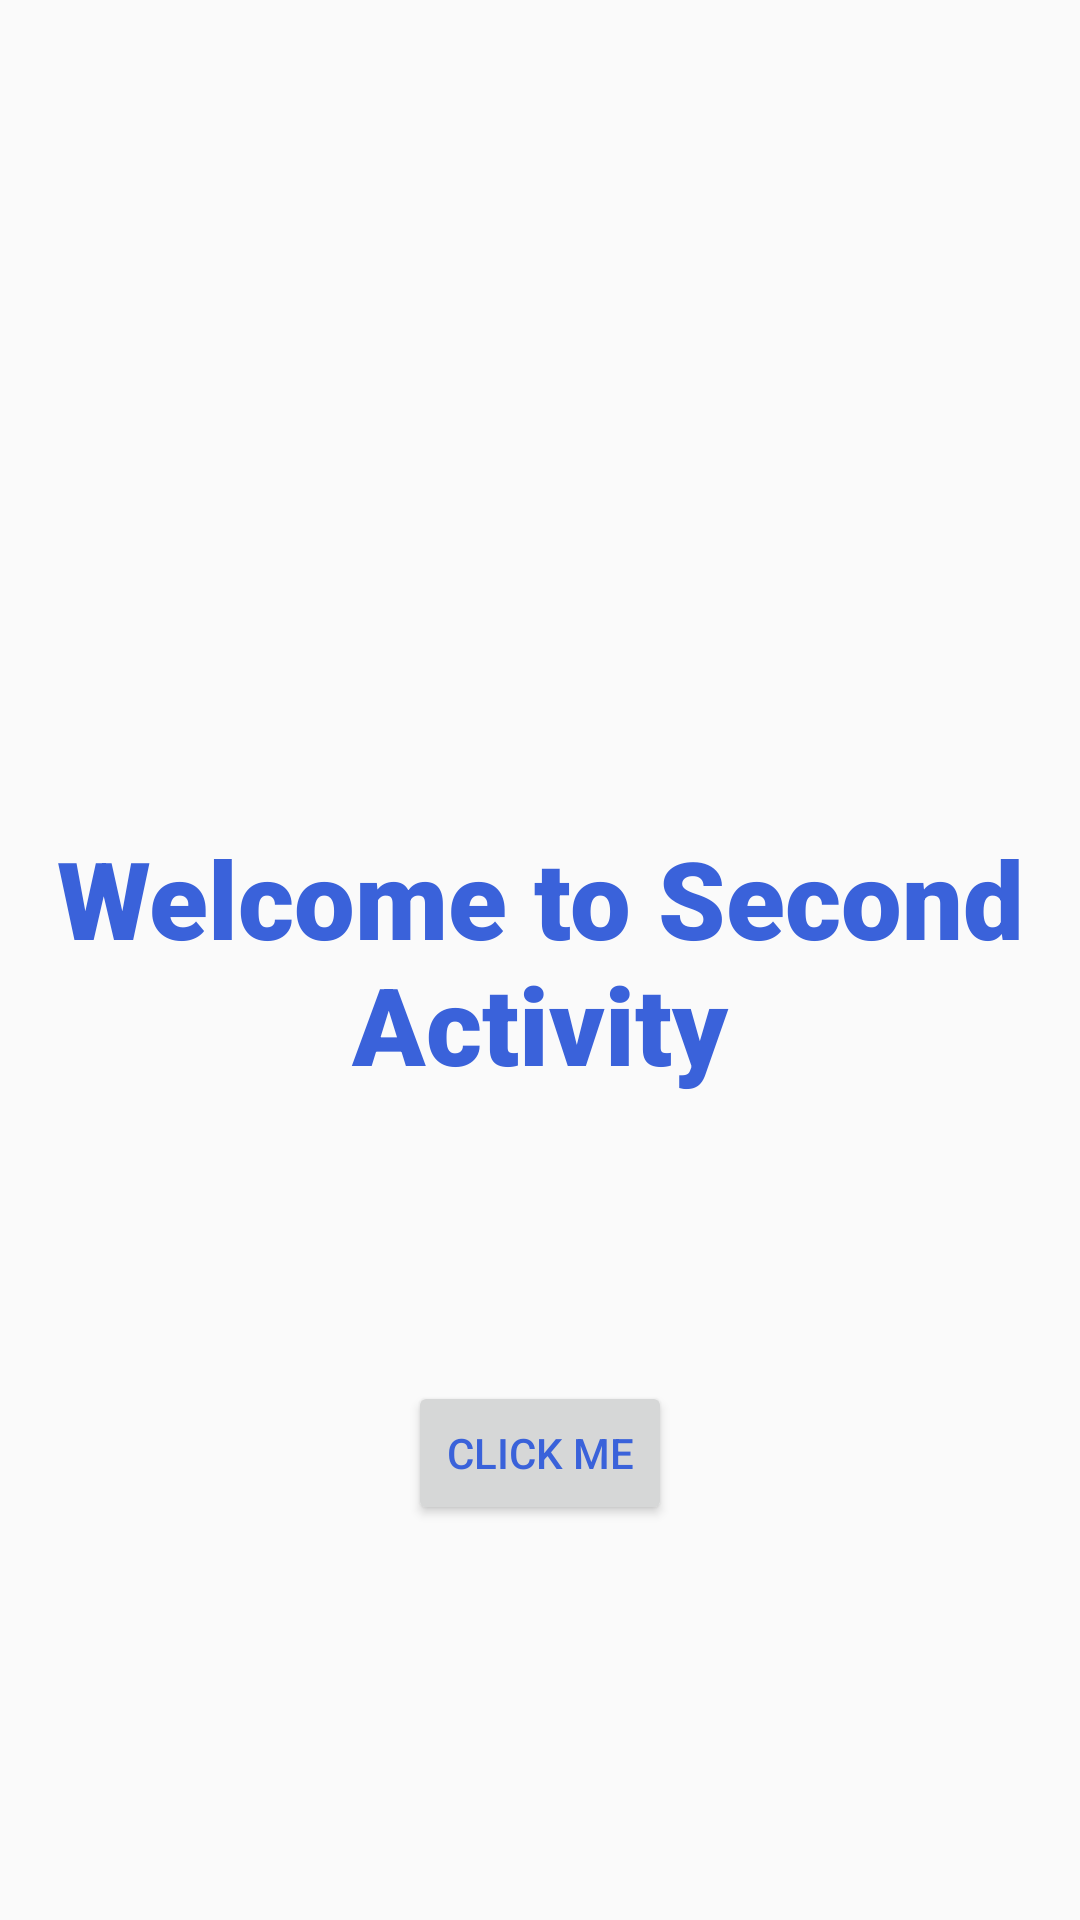

Write the Android layout XML for this screen, with the resource values it uses.
<!-- AndroidManifest.xml: activity theme AppTheme.NoActionBar -->
<!-- res/layout/activity_second.xml -->
<?xml version="1.0" encoding="utf-8"?>
<androidx.constraintlayout.widget.ConstraintLayout xmlns:android="http://schemas.android.com/apk/res/android"
    xmlns:app="http://schemas.android.com/apk/res-auto"
    xmlns:tools="http://schemas.android.com/tools"
    android:layout_width="match_parent"
    android:layout_height="match_parent"
    tools:context=".SecondActivity">

    <Button
        android:id="@+id/btn_clickme"
        android:layout_width="wrap_content"
        android:layout_height="wrap_content"
        android:layout_marginTop="95dp"
        android:text="click me"
        app:layout_constraintEnd_toEndOf="parent"
        app:layout_constraintStart_toStartOf="parent"
        app:layout_constraintTop_toBottomOf="@+id/textView" />

    <TextView
        android:id="@+id/textView"
        android:layout_width="wrap_content"
        android:layout_height="wrap_content"
        android:layout_margin="16dp"
        android:fontFamily="sans-serif-black"
        android:gravity="center"
        android:text="Welcome to Second Activity"
        android:textSize="36sp"
        app:layout_constraintBottom_toBottomOf="parent"
        app:layout_constraintEnd_toEndOf="parent"
        app:layout_constraintStart_toStartOf="parent"
        app:layout_constraintTop_toTopOf="parent" />

</androidx.constraintlayout.widget.ConstraintLayout>
<!-- resources referenced by this layout -->
<resources>
  <style name="AppTheme.NoActionBar">
          <item name="windowActionBar">false</item>
          <item name="windowNoTitle">true</item>
      </style>
</resources>
